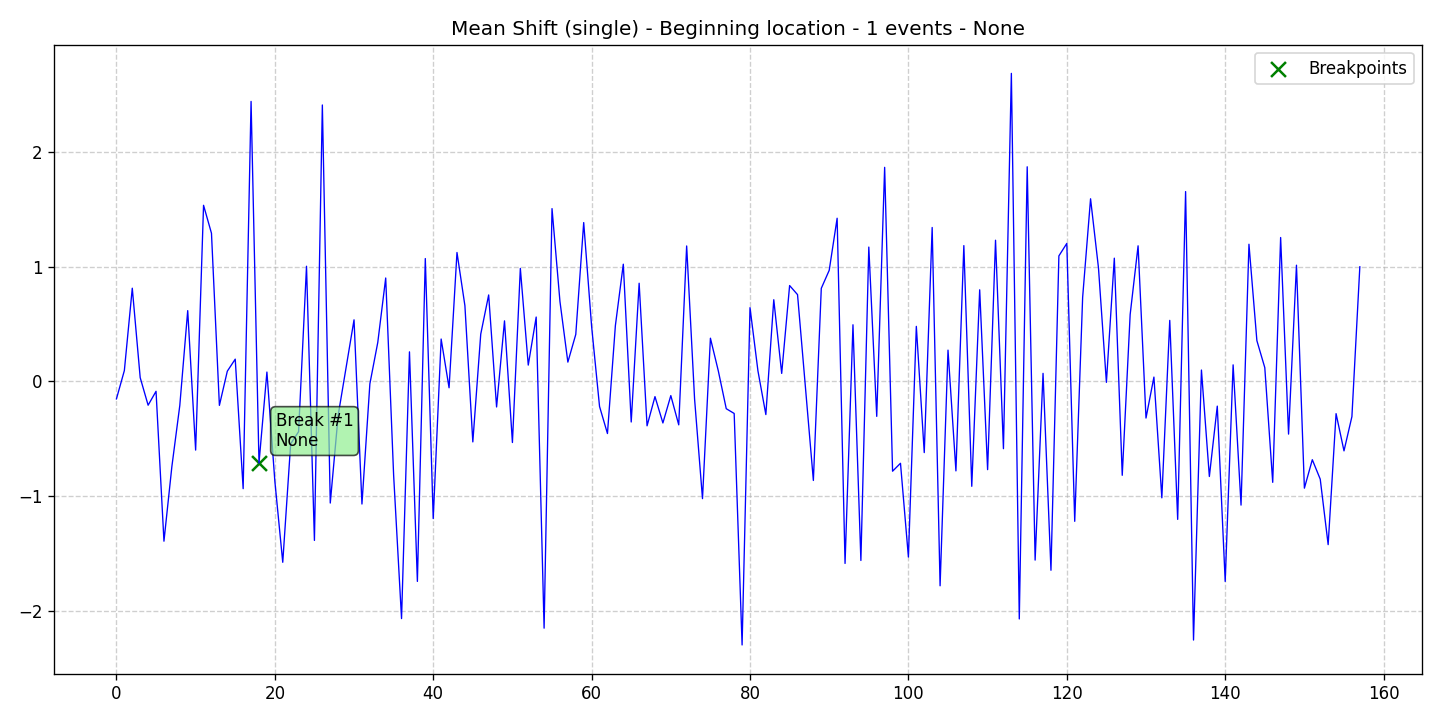

The file beside this chart, header and first rows:
data, stationary, det_lin_up, det_lin_down, det_quad, det_cubic, det_exp, det_damped, stoc_trend, volatility, single_seas, multiple_seas, point_anom_single, point_anom_multi, collect_anom, context_anom, mean_shift, var_shift, trend_shift, date, is_break, is_anomaly, is_multi, location_beginning
-0.1521, 0, 0, 0, 0, 0, 0, 0, 0, 0, 0, 0, 0, 0, 0, 0, 1, 0, 0, 2020-01-01, 0, 0, 0, 1
0.09532, 0, 0, 0, 0, 0, 0, 0, 0, 0, 0, 0, 0, 0, 0, 0, 1, 0, 0, 2020-01-02, 0, 0, 0, 1
0.8139, 0, 0, 0, 0, 0, 0, 0, 0, 0, 0, 0, 0, 0, 0, 0, 1, 0, 0, 2020-01-03, 0, 0, 0, 1
0.0335, 0, 0, 0, 0, 0, 0, 0, 0, 0, 0, 0, 0, 0, 0, 0, 1, 0, 0, 2020-01-04, 0, 0, 0, 1
-0.207, 0, 0, 0, 0, 0, 0, 0, 0, 0, 0, 0, 0, 0, 0, 0, 1, 0, 0, 2020-01-05, 0, 0, 0, 1
-0.08568, 0, 0, 0, 0, 0, 0, 0, 0, 0, 0, 0, 0, 0, 0, 0, 1, 0, 0, 2020-01-06, 0, 0, 0, 1
-1.394, 0, 0, 0, 0, 0, 0, 0, 0, 0, 0, 0, 0, 0, 0, 0, 1, 0, 0, 2020-01-07, 0, 0, 0, 1
-0.7423, 0, 0, 0, 0, 0, 0, 0, 0, 0, 0, 0, 0, 0, 0, 0, 1, 0, 0, 2020-01-08, 0, 0, 0, 1
-0.2096, 0, 0, 0, 0, 0, 0, 0, 0, 0, 0, 0, 0, 0, 0, 0, 1, 0, 0, 2020-01-09, 0, 0, 0, 1
0.6182, 0, 0, 0, 0, 0, 0, 0, 0, 0, 0, 0, 0, 0, 0, 0, 1, 0, 0, 2020-01-10, 0, 0, 0, 1
-0.5987, 0, 0, 0, 0, 0, 0, 0, 0, 0, 0, 0, 0, 0, 0, 0, 1, 0, 0, 2020-01-11, 0, 0, 0, 1
1.537, 0, 0, 0, 0, 0, 0, 0, 0, 0, 0, 0, 0, 0, 0, 0, 1, 0, 0, 2020-01-12, 0, 0, 0, 1
1.293, 0, 0, 0, 0, 0, 0, 0, 0, 0, 0, 0, 0, 0, 0, 0, 1, 0, 0, 2020-01-13, 0, 0, 0, 1
-0.2086, 0, 0, 0, 0, 0, 0, 0, 0, 0, 0, 0, 0, 0, 0, 0, 1, 0, 0, 2020-01-14, 0, 0, 0, 1
0.08977, 0, 0, 0, 0, 0, 0, 0, 0, 0, 0, 0, 0, 0, 0, 0, 1, 0, 0, 2020-01-15, 0, 0, 0, 1
0.1949, 0, 0, 0, 0, 0, 0, 0, 0, 0, 0, 0, 0, 0, 0, 0, 1, 0, 0, 2020-01-16, 0, 0, 0, 1
-0.9352, 0, 0, 0, 0, 0, 0, 0, 0, 0, 0, 0, 0, 0, 0, 0, 1, 0, 0, 2020-01-17, 0, 0, 0, 1
2.444, 0, 0, 0, 0, 0, 0, 0, 0, 0, 0, 0, 0, 0, 0, 0, 1, 0, 0, 2020-01-18, 0, 0, 0, 1
-0.7124, 0, 0, 0, 0, 0, 0, 0, 0, 0, 0, 0, 0, 0, 0, 0, 1, 0, 0, 2020-01-19, 1, 0, 0, 1
0.08218, 0, 0, 0, 0, 0, 0, 0, 0, 0, 0, 0, 0, 0, 0, 0, 1, 0, 0, 2020-01-20, 0, 0, 0, 1
-0.8683, 0, 0, 0, 0, 0, 0, 0, 0, 0, 0, 0, 0, 0, 0, 0, 1, 0, 0, 2020-01-21, 0, 0, 0, 1
-1.578, 0, 0, 0, 0, 0, 0, 0, 0, 0, 0, 0, 0, 0, 0, 0, 1, 0, 0, 2020-01-22, 0, 0, 0, 1
-0.5438, 0, 0, 0, 0, 0, 0, 0, 0, 0, 0, 0, 0, 0, 0, 0, 1, 0, 0, 2020-01-23, 0, 0, 0, 1
-0.4382, 0, 0, 0, 0, 0, 0, 0, 0, 0, 0, 0, 0, 0, 0, 0, 1, 0, 0, 2020-01-24, 0, 0, 0, 1
1.005, 0, 0, 0, 0, 0, 0, 0, 0, 0, 0, 0, 0, 0, 0, 0, 1, 0, 0, 2020-01-25, 0, 0, 0, 1
-1.387, 0, 0, 0, 0, 0, 0, 0, 0, 0, 0, 0, 0, 0, 0, 0, 1, 0, 0, 2020-01-26, 0, 0, 0, 1
2.413, 0, 0, 0, 0, 0, 0, 0, 0, 0, 0, 0, 0, 0, 0, 0, 1, 0, 0, 2020-01-27, 0, 0, 0, 1
-1.061, 0, 0, 0, 0, 0, 0, 0, 0, 0, 0, 0, 0, 0, 0, 0, 1, 0, 0, 2020-01-28, 0, 0, 0, 1
-0.2936, 0, 0, 0, 0, 0, 0, 0, 0, 0, 0, 0, 0, 0, 0, 0, 1, 0, 0, 2020-01-29, 0, 0, 0, 1
0.1213, 0, 0, 0, 0, 0, 0, 0, 0, 0, 0, 0, 0, 0, 0, 0, 1, 0, 0, 2020-01-30, 0, 0, 0, 1
0.538, 0, 0, 0, 0, 0, 0, 0, 0, 0, 0, 0, 0, 0, 0, 0, 1, 0, 0, 2020-01-31, 0, 0, 0, 1
-1.069, 0, 0, 0, 0, 0, 0, 0, 0, 0, 0, 0, 0, 0, 0, 0, 1, 0, 0, 2020-02-01, 0, 0, 0, 1
-0.02084, 0, 0, 0, 0, 0, 0, 0, 0, 0, 0, 0, 0, 0, 0, 0, 1, 0, 0, 2020-02-02, 0, 0, 0, 1
0.3414, 0, 0, 0, 0, 0, 0, 0, 0, 0, 0, 0, 0, 0, 0, 0, 1, 0, 0, 2020-02-03, 0, 0, 0, 1
0.9028, 0, 0, 0, 0, 0, 0, 0, 0, 0, 0, 0, 0, 0, 0, 0, 1, 0, 0, 2020-02-04, 0, 0, 0, 1
-0.8176, 0, 0, 0, 0, 0, 0, 0, 0, 0, 0, 0, 0, 0, 0, 0, 1, 0, 0, 2020-02-05, 0, 0, 0, 1
-2.069, 0, 0, 0, 0, 0, 0, 0, 0, 0, 0, 0, 0, 0, 0, 0, 1, 0, 0, 2020-02-06, 0, 0, 0, 1
0.2586, 0, 0, 0, 0, 0, 0, 0, 0, 0, 0, 0, 0, 0, 0, 0, 1, 0, 0, 2020-02-07, 0, 0, 0, 1
-1.745, 0, 0, 0, 0, 0, 0, 0, 0, 0, 0, 0, 0, 0, 0, 0, 1, 0, 0, 2020-02-08, 0, 0, 0, 1
1.073, 0, 0, 0, 0, 0, 0, 0, 0, 0, 0, 0, 0, 0, 0, 0, 1, 0, 0, 2020-02-09, 0, 0, 0, 1
-1.196, 0, 0, 0, 0, 0, 0, 0, 0, 0, 0, 0, 0, 0, 0, 0, 1, 0, 0, 2020-02-10, 0, 0, 0, 1
0.3704, 0, 0, 0, 0, 0, 0, 0, 0, 0, 0, 0, 0, 0, 0, 0, 1, 0, 0, 2020-02-11, 0, 0, 0, 1
-0.05494, 0, 0, 0, 0, 0, 0, 0, 0, 0, 0, 0, 0, 0, 0, 0, 1, 0, 0, 2020-02-12, 0, 0, 0, 1
1.125, 0, 0, 0, 0, 0, 0, 0, 0, 0, 0, 0, 0, 0, 0, 0, 1, 0, 0, 2020-02-13, 0, 0, 0, 1
0.6617, 0, 0, 0, 0, 0, 0, 0, 0, 0, 0, 0, 0, 0, 0, 0, 1, 0, 0, 2020-02-14, 0, 0, 0, 1
-0.5273, 0, 0, 0, 0, 0, 0, 0, 0, 0, 0, 0, 0, 0, 0, 0, 1, 0, 0, 2020-02-15, 0, 0, 0, 1
0.4133, 0, 0, 0, 0, 0, 0, 0, 0, 0, 0, 0, 0, 0, 0, 0, 1, 0, 0, 2020-02-16, 0, 0, 0, 1
0.7549, 0, 0, 0, 0, 0, 0, 0, 0, 0, 0, 0, 0, 0, 0, 0, 1, 0, 0, 2020-02-17, 0, 0, 0, 1
-0.2224, 0, 0, 0, 0, 0, 0, 0, 0, 0, 0, 0, 0, 0, 0, 0, 1, 0, 0, 2020-02-18, 0, 0, 0, 1
0.5289, 0, 0, 0, 0, 0, 0, 0, 0, 0, 0, 0, 0, 0, 0, 0, 1, 0, 0, 2020-02-19, 0, 0, 0, 1
-0.5326, 0, 0, 0, 0, 0, 0, 0, 0, 0, 0, 0, 0, 0, 0, 0, 1, 0, 0, 2020-02-20, 0, 0, 0, 1
0.9869, 0, 0, 0, 0, 0, 0, 0, 0, 0, 0, 0, 0, 0, 0, 0, 1, 0, 0, 2020-02-21, 0, 0, 0, 1
0.1429, 0, 0, 0, 0, 0, 0, 0, 0, 0, 0, 0, 0, 0, 0, 0, 1, 0, 0, 2020-02-22, 0, 0, 0, 1
0.5622, 0, 0, 0, 0, 0, 0, 0, 0, 0, 0, 0, 0, 0, 0, 0, 1, 0, 0, 2020-02-23, 0, 0, 0, 1
-2.153, 0, 0, 0, 0, 0, 0, 0, 0, 0, 0, 0, 0, 0, 0, 0, 1, 0, 0, 2020-02-24, 0, 0, 0, 1
1.508, 0, 0, 0, 0, 0, 0, 0, 0, 0, 0, 0, 0, 0, 0, 0, 1, 0, 0, 2020-02-25, 0, 0, 0, 1
0.6992, 0, 0, 0, 0, 0, 0, 0, 0, 0, 0, 0, 0, 0, 0, 0, 1, 0, 0, 2020-02-26, 0, 0, 0, 1
0.1689, 0, 0, 0, 0, 0, 0, 0, 0, 0, 0, 0, 0, 0, 0, 0, 1, 0, 0, 2020-02-27, 0, 0, 0, 1
0.411, 0, 0, 0, 0, 0, 0, 0, 0, 0, 0, 0, 0, 0, 0, 0, 1, 0, 0, 2020-02-28, 0, 0, 0, 1
1.387, 0, 0, 0, 0, 0, 0, 0, 0, 0, 0, 0, 0, 0, 0, 0, 1, 0, 0, 2020-02-29, 0, 0, 0, 1
... 98 more rows
